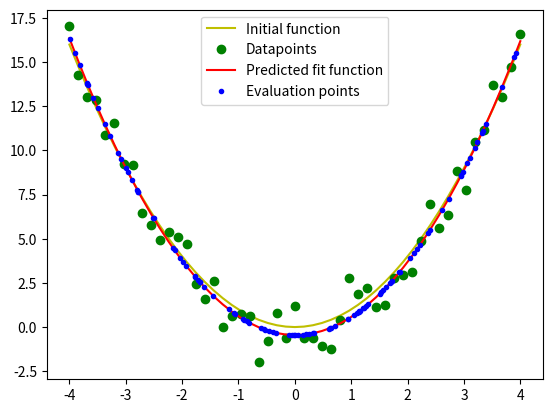

Reproduce this figure in Python.
import numpy as np
import matplotlib.pyplot as plt
import math

def f(x):
    return x**2

mu = 0
sigma = 1.15
N = 51
epsilons = np.random.normal(mu, sigma, N)
x = []
y = []
y0 = []
gap = 8/(N-1) #gap between each of N elements in range[-4,4]
for i in range(N):
    x.append(gap*i - 4)
    y.append(f(x[i]) + epsilons[i])
    y0.append(f(x[i]))

def transp(matr):
    wi = len(matr)
    he = len(matr[0])
    mat = []
    for i in range(he):
        mat.append([])
        for j in range(wi):
            mat[i].append([])
            mat[i][j] = matr[j][i]
    return mat

def quadraticPolynomial(x, y):
    a = [[x[0]*x[0], x[0], 1]]
    b = [[y[0]]]
    for i in range(1,len(x)):
        a.append([x[i]*x[i], x[i], 1])
        b.append([y[i]])
    a1 = transp(a)
    t = np.matmul(a1, a)
    t = np.linalg.inv(t)
    t = np.matmul(t, a1)
    t = np.matmul(t, b)
    return t

c = quadraticPolynomial(x, y)
print("fit function is ", c[0], "*x^2 + ", c[1], "*x + ", c[2])
def fu(x, c):
    return c[0]*x*x + c[1]*x + c[2]

g = np.random.rand(100)
g = g*8 - 4

plt.plot(x,y0, color = 'y', label = "Initial function")
plt.plot(x,y, 'o', color = 'g', label = "Datapoints")
plt.plot(x, fu(x, c), color = 'r', label = "Predicted fit function")
plt.plot(g, fu(g, c), '.', color = 'b', label = "Evaluation points")
plt.legend()
plt.show()